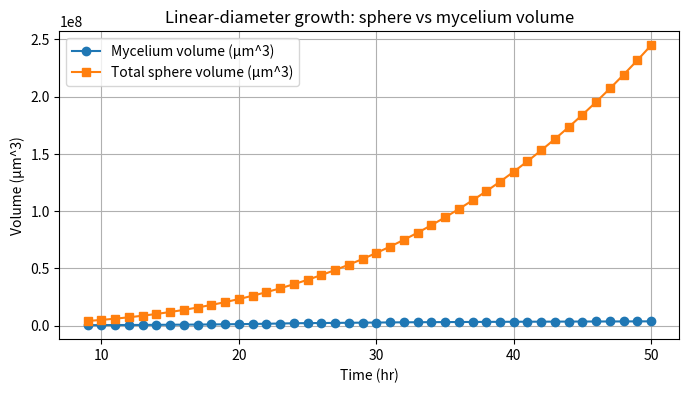
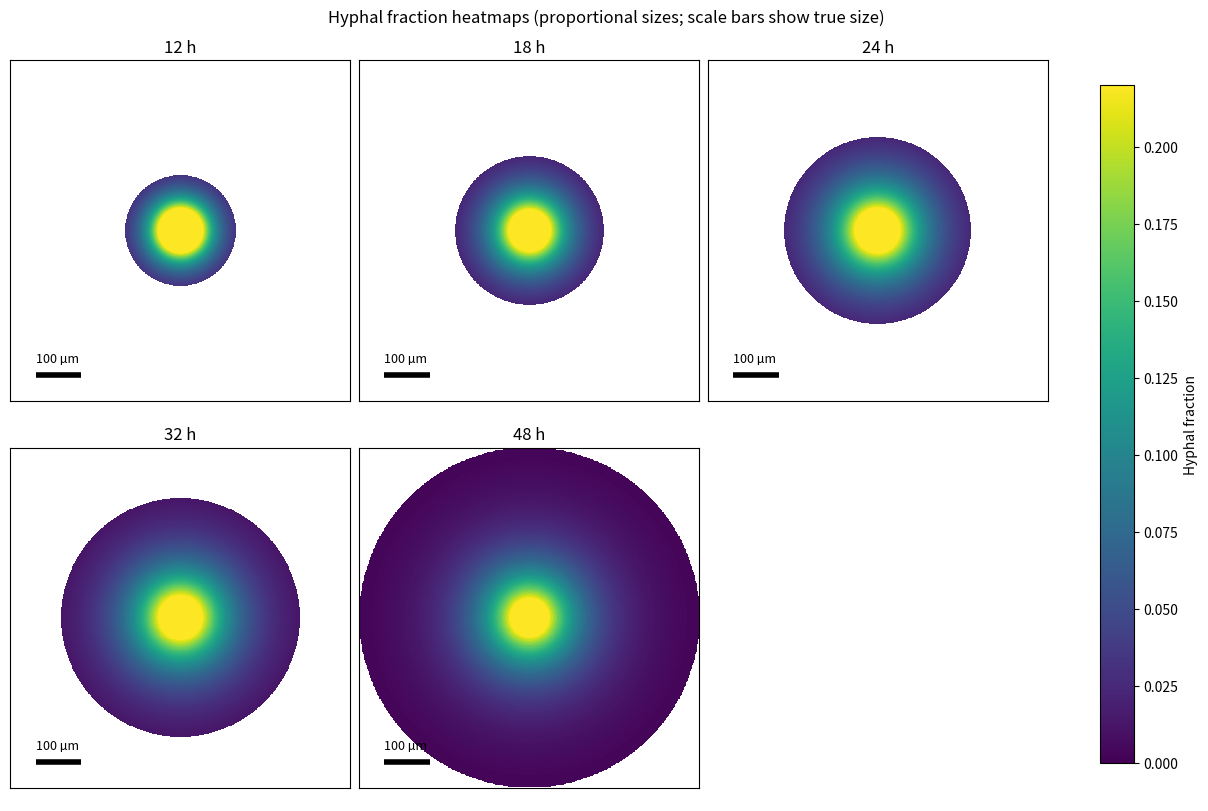
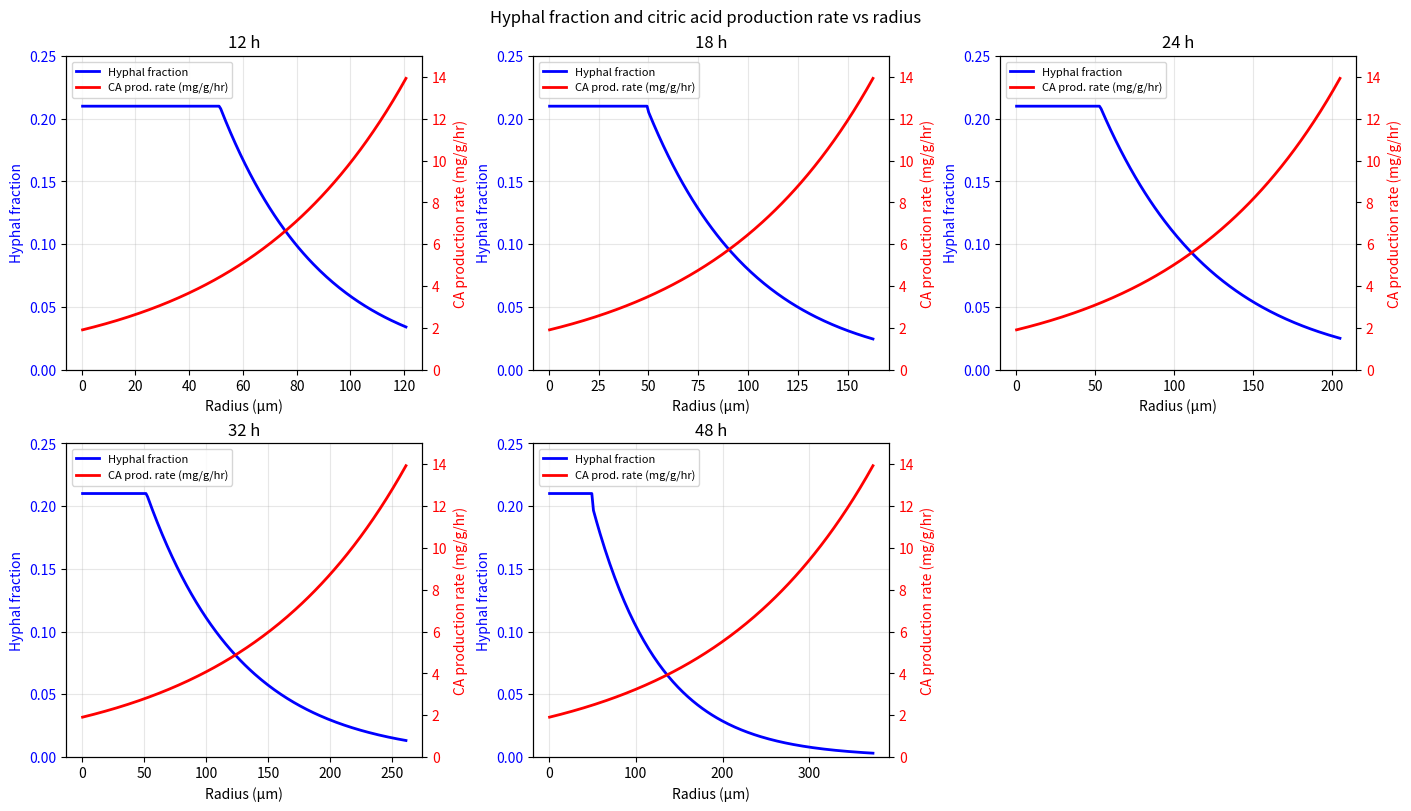
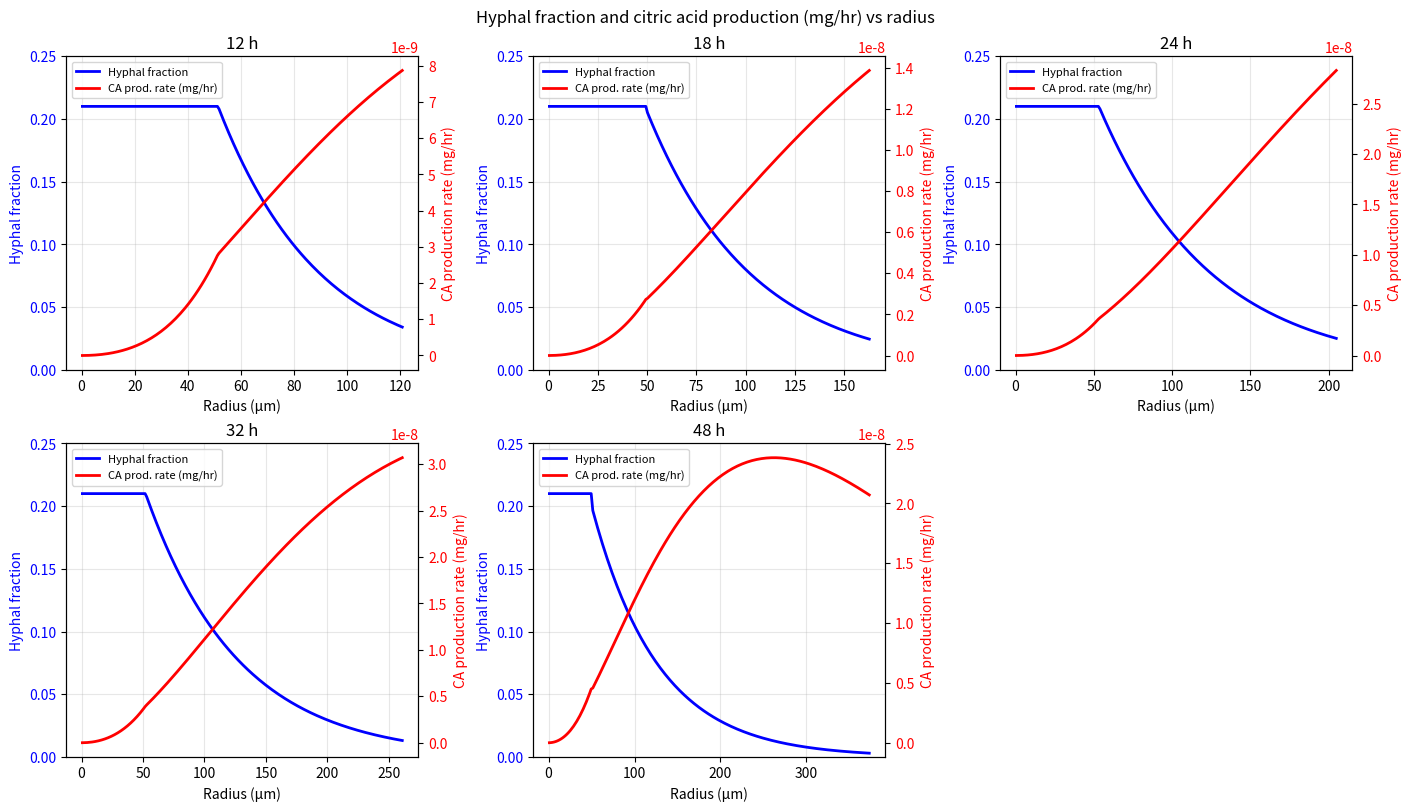
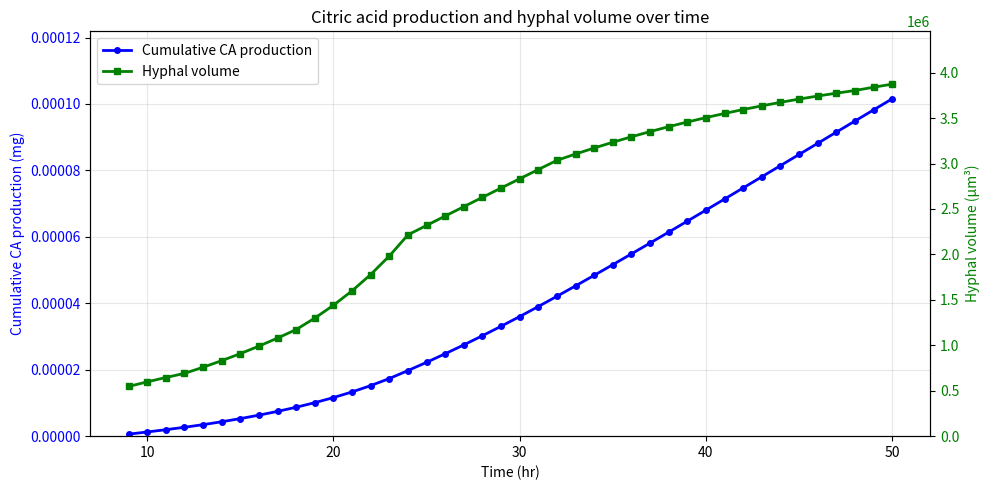

Source code (Python) for these figures, in order:
import numpy as np
import matplotlib.pyplot as plt

# --------------------------------------------------
# Linear-diameter growth -> sphere volume simulation
# - time from t_start to t_end (hrs)
# - diameter grows linearly: D(t) = D0 + dD_dt * (t - t_start)
# - split sphere into N_shells concentric shells (equal radial spacing)
# - hyphal fraction: r <= 50 um -> 0.21; r > 50 -> y = a * exp(-n * (r - 50))
#   where a,n come from the provided table at specific knot times.
#   For intermediate hours use the previous knot's a/n.
# --------------------------------------------------

# Simulation timing
t_start = 9
t_end = 50
dt = 1

# Number of radial shells
N_shells = 200

# Knot table (from attachment)
# hrs:    12       18       24       32       48
a_knots = np.array([0.808454, 0.529138, 0.443178, 0.419051, 0.382963], dtype=float)
n_knots = np.array([0.026254, 0.018894, 0.014035, 0.013273, 0.01297], dtype=float)
knot_hours = np.array([12, 18, 24, 32, 48], dtype=float)

# constant core value for r <= 50 µm
core_radius = 50.0
core_value = 0.21


def radius_from_volume_um3(V_um3: float) -> float:
	return (3.0 * V_um3 / (4.0 * np.pi)) ** (1.0 / 3.0)


def volume_from_radius_um(R_um: float) -> float:
	return (4.0 / 3.0) * np.pi * R_um ** 3

def get_coeffs_for_time(t_hr: float):
	"""Return (a,n) using linear interpolation across knot times.
	For times before the first knot, use the first knot values.
	For times after the last knot, use the last knot values."""
	a = np.interp(t_hr, knot_hours, a_knots, left=a_knots[0], right=a_knots[-1])
	n = np.interp(t_hr, knot_hours, n_knots, left=n_knots[0], right=n_knots[-1])
	return a, n


# Set initial diameter at t_start explicitly (user-specified)
# The user requested D(t_start=9hr) = 199.77 µm
D0 = 199.77

# Default linear diameter growth rate (µm per hour).
# You can change this value directly if you want a different linear slope.
# I set a reasonable default (14.06 µm/hr) — change as needed.
dD_dt = 14.06

# Prepare series storage
times = np.arange(t_start, t_end + 1e-9, dt)
n_steps = times.size
D_series = np.zeros(n_steps)
R_series = np.zeros(n_steps)
V_series = np.zeros(n_steps)
myc_vol_um3_series = np.zeros(n_steps)
frac_profiles = []  # store per-time fraction arrays (optional)

for i, t in enumerate(times):
	# linear diameter
	D_t = D0 + dD_dt * (t - t_start)
	R_t = D_t / 2.0
	V_t = volume_from_radius_um(R_t)

	# radial shell edges and midpoints (µm)
	r_edges = np.linspace(0.0, R_t, N_shells + 1)
	r_in = r_edges[:-1]
	r_out = r_edges[1:]
	r_mid = 0.5 * (r_in + r_out)

	# shell volumes (µm^3)
	shell_volumes = (4.0 / 3.0) * np.pi * (r_out ** 3 - r_in ** 3)

	# hyphal fraction per shell midpoint (regression uses r_mid directly, no offset needed)
	a, n = get_coeffs_for_time(t)
	frac = a * np.exp(-n * r_mid)

	# total mycelium volume (µm^3)
	myc_vol_um3 = np.sum(shell_volumes * frac)

	# store
	D_series[i] = D_t
	R_series[i] = R_t
	V_series[i] = V_t
	myc_vol_um3_series[i] = myc_vol_um3
	frac_profiles.append(frac)

# Diagnostic prints
print("Simulation complete")
print(f"t_start={t_start}, t_end={t_end}, dt={dt}, N_shells={N_shells}")
print(f"D0={D0:.3f} µm, dD_dt={dD_dt:.6f} µm/hr")
print("Sample outputs (first 5 steps):")
for j in range(min(5, n_steps)):
	print(f"t={times[j]:.0f} hr: D={D_series[j]:.3f} µm, R={R_series[j]:.3f} µm, V={V_series[j]:.3e} µm^3, myc_vol={myc_vol_um3_series[j]:.3e} µm^3")

# Optionally plot total mycelium volume vs time for a quick check
plt.figure(figsize=(8, 4))
plt.plot(times, myc_vol_um3_series, '-o', label='Mycelium volume (µm^3)')
plt.plot(times, V_series, '-s', label='Total sphere volume (µm^3)')
plt.xlabel('Time (hr)')
plt.ylabel('Volume (µm^3)')
plt.legend()
plt.title('Linear-diameter growth: sphere vs mycelium volume')
plt.grid()
plt.show()

# --------------------------------------------------
# Heatmap plots: all heat times (12, 18, 24, 32, 48 hr) on one figure
# Shows concentric shells colored by hyphal fraction
# --------------------------------------------------
heat_times = [12, 18, 24, 32, 48]

# Find indices in times array corresponding to heat_times
heat_indices = {}
for ht in heat_times:
	idx = np.where(np.abs(times - ht) < 0.5)[0]
	if idx.size > 0:
		heat_indices[ht] = idx[0]

# Color scale consistent across all times (0 to 0.22)
vmin, vmax = 0.0, 0.22
cmap = "viridis"

# Find maximum radius across all heat times to scale display sizes
max_radius = 0.0
for ht in heat_times:
	idx = np.where(np.abs(times - ht) < 0.5)[0]
	if idx.size > 0:
		heat_indices[ht] = idx[0]
		max_radius = max(max_radius, R_series[idx[0]])

Npix = 500
max_plot_size = 1.5  # Maximum display size for the largest circle

# Create single multi-panel figure (2 rows x 3 columns)
fig, axes = plt.subplots(2, 3, figsize=(12, 8), constrained_layout=True)
axes = axes.flatten()  # flatten to 1D for easy iteration
last_im = None

for i, ht in enumerate(heat_times):
	ax = axes[i]
	if ht not in heat_indices:
		continue

	idx = heat_indices[ht]
	R_t = R_series[idx]  # physical radius at this time (µm)
	frac_t = frac_profiles[idx]  # hyphal fraction array for this time

	# Scale display size proportionally to actual radius
	R_plot = R_t / max_radius * max_plot_size  # Largest sphere will be max_plot_size units

	# Pixel grid for this specific circle size
	x = np.linspace(-R_plot, R_plot, Npix)
	y = np.linspace(-R_plot, R_plot, Npix)
	X, Y = np.meshgrid(x, y)
	R_display = np.sqrt(X**2 + Y**2)
	s = np.clip(R_display / R_plot, 0.0, 1.0)  # normalized radius (0..1)

	# Map display radius -> physical radius
	r_phys = s * R_t  # µm

	# Map physical radius to shell index
	r_edges = np.linspace(0.0, R_t, N_shells + 1)
	shell_idx = np.digitize(r_phys, r_edges) - 1
	shell_idx = np.clip(shell_idx, 0, N_shells - 1)

	# Create fraction map by looking up shell index
	frac_map = frac_t[shell_idx]
	frac_map = np.where(R_display <= R_plot, frac_map, np.nan)

	last_im = ax.imshow(
		frac_map,
		origin="lower",
		extent=[-R_plot, R_plot, -R_plot, R_plot],
		vmin=vmin, vmax=vmax,
		cmap=cmap,
		interpolation="nearest",
	)

	ax.set_title(f"{ht} h")
	ax.set_aspect("equal")
	# Set consistent axis limits for all subplots so circles appear proportionally sized
	ax.set_xlim(-max_plot_size, max_plot_size)
	ax.set_ylim(-max_plot_size, max_plot_size)
	ax.set_xticks([])
	ax.set_yticks([])

	# Scale bar (constant physical length across all plots)
	scale_len_um = 100.0  # Fixed at 100 µm for all plots
	scale_len_disp = (scale_len_um / (2 * R_t)) * (2 * R_plot)

	x0 = -0.85 * max_plot_size  # Position relative to axis limits
	y0 = -0.85 * max_plot_size
	ax.plot([x0, x0 + scale_len_disp], [y0, y0], linewidth=4, color="black", solid_capstyle="butt")
	ax.text(x0, y0 + 0.06 * max_plot_size, f"{int(scale_len_um)} µm", color="black", fontsize=9, va="bottom")

# Hide the unused sixth subplot
axes[5].axis('off')

# Shared colorbar
cbar = fig.colorbar(last_im, ax=axes[:5], shrink=0.9)
cbar.set_label("Hyphal fraction")

plt.suptitle("Hyphal fraction heatmaps (proportional sizes; scale bars show true size)")
plt.show()

# --------------------------------------------------
# Citric acid production section
# --------------------------------------------------
prod_rate_max = 14.0  # mg / g DM / hr (at outermost shell)
rho_mycelium = 150.0  # kg / m^3

# Unit conversions
UM3_TO_M3 = 1e-18
KG_TO_G = 1000.0
rho_g_per_um3 = rho_mycelium * KG_TO_G * UM3_TO_M3  # g / µm^3

# For each timestep, compute citric acid production
ca_prod_rate_series = np.zeros_like(times)  # mg/hr per timestep
ca_cumulative_series = np.zeros_like(times)  # cumulative mg

cumulative_mg = 0.0

for i, t in enumerate(times):
	R_t = R_series[i]
	frac_t = frac_profiles[i]
	
	# Radial edges and midpoints
	r_edges = np.linspace(0.0, R_t, N_shells + 1)
	r_in = r_edges[:-1]
	r_out = r_edges[1:]
	r_mid = 0.5 * (r_in + r_out)
	
	# Shell volumes (µm^3)
	shell_volumes = (4.0 / 3.0) * np.pi * (r_out ** 3 - r_in ** 3)
	
	# Production rate decay (exponential, outermost = 14, decaying toward center)
	# Use normalized radius: 0 at center, 1 at edge
	r_norm = r_mid / R_t
	
	# Exponential decay: prod_rate(r) = prod_rate_max * exp(-k * (1 - r_norm))
	# where (1 - r_norm) = 0 at edge (full rate), increases toward center (lower rate)
	# Choose decay constant k to make the decay noticeable; k=2 is reasonable.
	k = 2.0
	prod_rate_decay = prod_rate_max * np.exp(-k * (1.0 - r_norm))
	
	# Mycelium volume and mass per shell (µm^3 and g)
	myc_vol_per_shell = shell_volumes * frac_t  # µm^3
	myc_mass_per_shell = myc_vol_per_shell * rho_g_per_um3  # g
	
	# Production per shell (mg/hr)
	prod_per_shell = myc_mass_per_shell * prod_rate_decay  # mg/hr
	
	# Total production rate (mg/hr) and cumulative (mg)
	prod_rate_mg_hr = np.sum(prod_per_shell)
	cumulative_mg += prod_rate_mg_hr * dt
	
	ca_prod_rate_series[i] = prod_rate_mg_hr
	ca_cumulative_series[i] = cumulative_mg

# --------------------------------------------------
# Plot 1: Hyphal fraction + Production rate vs radius (2x3 grid for heat times)
# --------------------------------------------------
fig, axes = plt.subplots(2, 3, figsize=(14, 8), constrained_layout=True)
axes = axes.flatten()

for i, ht in enumerate(heat_times):
	if ht not in heat_indices:
		continue

	idx = heat_indices[ht]
	R_t = R_series[idx]
	
	# Recompute r_mid for this time
	r_edges = np.linspace(0.0, R_t, N_shells + 1)
	r_mid = 0.5 * (r_edges[:-1] + r_edges[1:])
	shell_volumes = (4.0 / 3.0) * np.pi * (r_edges[1:] ** 3 - r_edges[:-1] ** 3)
	
	# Hyphal fraction: piecewise (0.21 for r <= 50, else exponential decay from your data)
	a, n = get_coeffs_for_time(ht)
	frac = np.where(r_mid <= core_radius, core_value, a * np.exp(-n * r_mid))
	# Cap exponential at core_value so it doesn't exceed 0.21
	frac = np.minimum(frac, core_value)
	
	# Production rate decay (exponential, 14 at edge, decaying toward center)
	# Normalized radius: 0 at center, 1 at edge
	r_norm = r_mid / R_t
	
	# Exponential decay: full rate 14 at edge (r_norm=1), decays toward center
	k = 2.0
	prod_rate_decay = prod_rate_max * np.exp(-k * (1.0 - r_norm))
	
	ax = axes[i]
	
	# Plot hyphal fraction on left y-axis
	ax2 = ax.twinx()
	
	line1 = ax.plot(r_mid, frac, 'b-', linewidth=2, label='Hyphal fraction')
	ax.set_xlabel('Radius (µm)')
	ax.set_ylabel('Hyphal fraction', color='b')
	ax.tick_params(axis='y', labelcolor='b')
	ax.set_ylim([0, 0.25])  # Set reasonable y-limit for hyphal fraction
	
	# Plot production rate on right y-axis
	line2 = ax2.plot(r_mid, prod_rate_decay, 'r-', linewidth=2, label='CA prod. rate (mg/g/hr)')
	ax2.set_ylabel('CA production rate (mg/g/hr)', color='r')
	ax2.tick_params(axis='y', labelcolor='r')
	ax2.set_ylim([0, 15])  # Production rate should be 0-14 range
	
	ax.set_title(f"{ht} h")
	ax.grid(True, alpha=0.3)
	
	# Combined legend
	lines = line1 + line2
	labels = [l.get_label() for l in lines]
	ax.legend(lines, labels, loc='upper left', fontsize=8)

# Hide the unused sixth subplot
axes[5].axis('off')

plt.suptitle("Hyphal fraction and citric acid production rate vs radius")
plt.show()

# --------------------------------------------------
# Plot 1b: Hyphal fraction + mg/hr production vs radius (2x3 grid for heat times)
# --------------------------------------------------
fig, axes = plt.subplots(2, 3, figsize=(14, 8), constrained_layout=True)
axes = axes.flatten()

for i, ht in enumerate(heat_times):
	if ht not in heat_indices:
		continue

	idx = heat_indices[ht]
	R_t = R_series[idx]
	
	# Recompute r_mid for this time
	r_edges = np.linspace(0.0, R_t, N_shells + 1)
	r_mid = 0.5 * (r_edges[:-1] + r_edges[1:])
	shell_volumes = (4.0 / 3.0) * np.pi * (r_edges[1:] ** 3 - r_edges[:-1] ** 3)
	
	# Hyphal fraction: piecewise
	a, n = get_coeffs_for_time(ht)
	frac = np.where(r_mid <= core_radius, core_value, a * np.exp(-n * r_mid))
	frac = np.minimum(frac, core_value)
	
	# Production rate decay (mg/g/hr)
	r_norm = r_mid / R_t
	k = 2.0
	prod_rate_decay = prod_rate_max * np.exp(-k * (1.0 - r_norm))
	
	# Mycelium mass and total mg/hr per shell
	myc_vol_per_shell = shell_volumes * frac
	myc_mass_per_shell = myc_vol_per_shell * rho_g_per_um3
	prod_per_shell_mg_hr = myc_mass_per_shell * prod_rate_decay
	
	ax = axes[i]
	
	# Plot hyphal fraction on left y-axis
	ax2 = ax.twinx()
	
	line1 = ax.plot(r_mid, frac, 'b-', linewidth=2, label='Hyphal fraction')
	ax.set_xlabel('Radius (µm)')
	ax.set_ylabel('Hyphal fraction', color='b')
	ax.tick_params(axis='y', labelcolor='b')
	ax.set_ylim([0, 0.25])
	
	# Plot mg/hr production on right y-axis
	line2 = ax2.plot(r_mid, prod_per_shell_mg_hr, 'r-', linewidth=2, label='CA prod. rate (mg/hr)')
	ax2.set_ylabel('CA production rate (mg/hr)', color='r')
	ax2.tick_params(axis='y', labelcolor='r')
	
	ax.set_title(f"{ht} h")
	ax.grid(True, alpha=0.3)
	
	# Combined legend
	lines = line1 + line2
	labels = [l.get_label() for l in lines]
	ax.legend(lines, labels, loc='upper left', fontsize=8)

# Hide the unused sixth subplot
axes[5].axis('off')

plt.suptitle("Hyphal fraction and citric acid production (mg/hr) vs radius")
plt.show()

# --------------------------------------------------
# Plot 2: Cumulative citric acid production over time
# --------------------------------------------------
plt.figure(figsize=(10, 5))
ax1 = plt.gca()
ax2 = ax1.twinx()

line1 = ax1.plot(times, ca_cumulative_series, '-o', linewidth=2, markersize=4, color='blue', label='Cumulative CA production')
ax1.set_xlabel('Time (hr)')
ax1.set_ylabel('Cumulative CA production (mg)', color='blue')
ax1.tick_params(axis='y', labelcolor='blue')

line2 = ax2.plot(times, myc_vol_um3_series, '-s', linewidth=2, markersize=4, color='green', label='Hyphal volume')
ax2.set_ylabel('Hyphal volume (µm³)', color='green')
ax2.tick_params(axis='y', labelcolor='green')

# Set y-axis limits with padding to prevent lines from converging
ax1.set_ylim([0, ca_cumulative_series[-1] * 1.2])
ax2.set_ylim([0, myc_vol_um3_series[-1] * 1.15])

plt.title('Citric acid production and hyphal volume over time')
ax1.grid(True, alpha=0.3)

# Combined legend
lines = line1 + line2
labels = [l.get_label() for l in lines]
ax1.legend(lines, labels, loc='upper left')

plt.tight_layout()
plt.show()

print("\nCitric acid production summary:")
print(f"Initial production rate (t={times[0]:.0f}h): {ca_prod_rate_series[0]:.3f} mg/hr")
print(f"Final production rate (t={times[-1]:.0f}h): {ca_prod_rate_series[-1]:.3f} mg/hr")
print(f"Total cumulative CA production: {ca_cumulative_series[-1]:.3f} mg")

# --------------------------------------------------
# Final Results Summary
# --------------------------------------------------
print("\n" + "="*60)
print("FINAL RESULTS SUMMARY")
print("="*60)

# Final total citric acid production
final_ca_production = ca_cumulative_series[-1]
print(f"\nFinal total citric acid production: {final_ca_production:.10f} mg")
print(f"                                     {final_ca_production:.6e} mg (scientific notation)")

# Final hyphal volume
final_hyphal_volume = myc_vol_um3_series[-1]
print(f"\nFinal hyphal volume: {final_hyphal_volume:.10e} µm³")

# Final hyphal mass
final_hyphal_mass = final_hyphal_volume * rho_g_per_um3
print(f"Final hyphal mass: {final_hyphal_mass:.10e} g")
print(f"                   {final_hyphal_mass * 1e6:.10f} µg")

# Fit exponential model to citric acid production over time
# Model: CA(t) = a * (1 - exp(-b * (t - t_start)))
# Or simpler: CA(t) = a * exp(b * t) + c
from scipy.optimize import curve_fit

# Try exponential growth model: CA(t) = a * exp(b * t) + c
def exp_model(t, a, b, c):
    return a * np.exp(b * t) + c

# Fit the model
try:
    popt, pcov = curve_fit(exp_model, times, ca_cumulative_series, p0=[1, 0.05, 0], maxfev=10000)
    a_fit, b_fit, c_fit = popt
    
    print(f"\nExponential model for citric acid production:")
    print(f"CA(t) = {a_fit:.4e} * exp({b_fit:.6f} * t) + {c_fit:.4f}")
    print(f"  where t is time in hours")
    
    # Calculate R-squared
    residuals = ca_cumulative_series - exp_model(times, *popt)
    ss_res = np.sum(residuals**2)
    ss_tot = np.sum((ca_cumulative_series - np.mean(ca_cumulative_series))**2)
    r_squared = 1 - (ss_res / ss_tot)
    print(f"  R² = {r_squared:.6f}")
    
except Exception as e:
    print(f"\nCould not fit exponential model: {e}")

print("\n" + "="*60)
